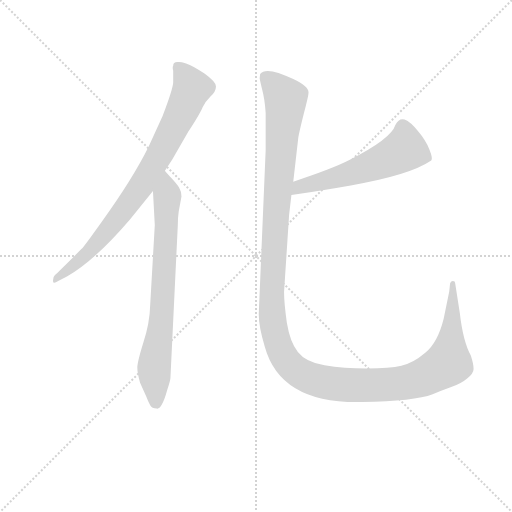
t = 0.00 s
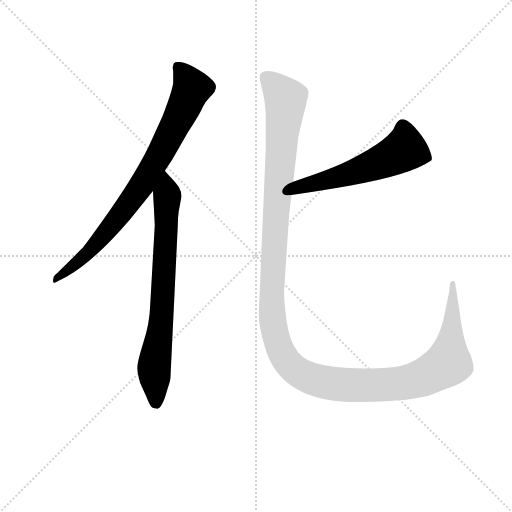
t = 2.50 s
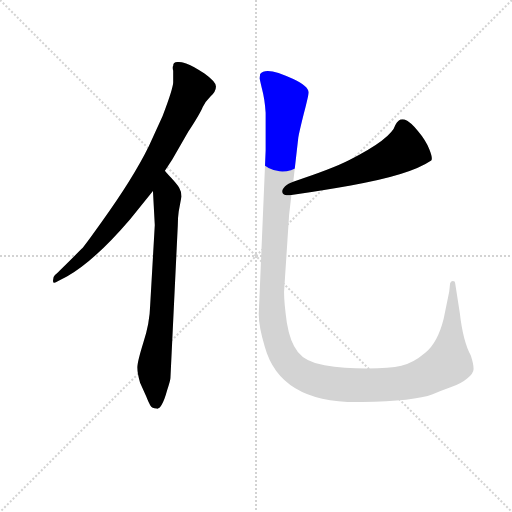
t = 2.73 s
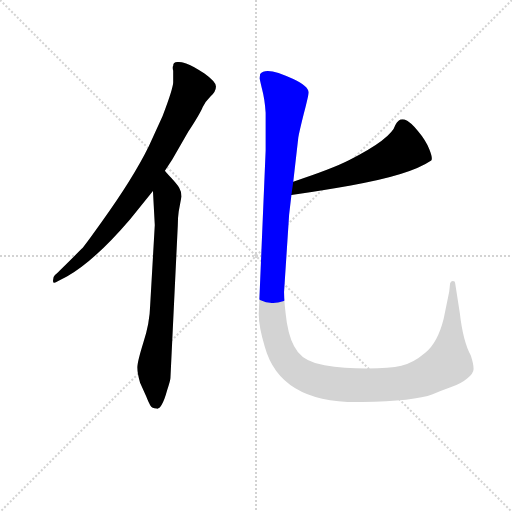
t = 2.96 s
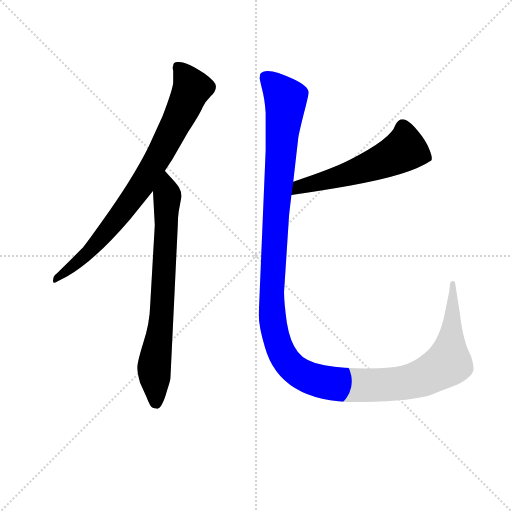
t = 3.19 s
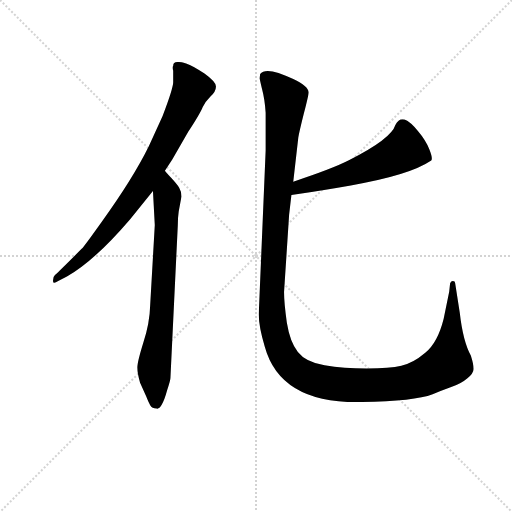
t = 3.92 s

The animated SVG that drew these frames (rendered in a browser with its animation timeline set to each time). Animation: 4 CSS @keyframes rules; one cycle of 3.92 s.

<svg version="1.1" viewBox="0 0 1024 1024" xmlns="http://www.w3.org/2000/svg">
  <g stroke="lightgray" stroke-dasharray="1,1" stroke-width="1" transform="scale(4, 4)">
    <line x1="0" y1="0" x2="256" y2="256"></line>
    <line x1="256" y1="0" x2="0" y2="256"></line>
    <line x1="128" y1="0" x2="128" y2="256"></line>
    <line x1="0" y1="128" x2="256" y2="128"></line>
  </g>
<g transform="scale(0.92, -0.92) translate(60, -900)">
   <style type="text/css">
    @keyframes keyframes0 {
      from {
       stroke: blue;
       stroke-dashoffset: 822;
       stroke-width: 128;
       }
       73% {
       animation-timing-function: step-end;
       stroke: blue;
       stroke-dashoffset: 0;
       stroke-width: 128;
       }
       to {
       stroke: black;
       stroke-width: 1024;
       }
       }
       #make-me-a-hanzi-animation-0 {
         animation: keyframes0 0.918945s both;
         animation-delay: 0.000000s;
         animation-timing-function: linear;
       }
    @keyframes keyframes1 {
      from {
       stroke: blue;
       stroke-dashoffset: 755;
       stroke-width: 128;
       }
       71% {
       animation-timing-function: step-end;
       stroke: blue;
       stroke-dashoffset: 0;
       stroke-width: 128;
       }
       to {
       stroke: black;
       stroke-width: 1024;
       }
       }
       #make-me-a-hanzi-animation-1 {
         animation: keyframes1 0.864421s both;
         animation-delay: 0.918945s;
         animation-timing-function: linear;
       }
    @keyframes keyframes2 {
      from {
       stroke: blue;
       stroke-dashoffset: 568;
       stroke-width: 128;
       }
       65% {
       animation-timing-function: step-end;
       stroke: blue;
       stroke-dashoffset: 0;
       stroke-width: 128;
       }
       to {
       stroke: black;
       stroke-width: 1024;
       }
       }
       #make-me-a-hanzi-animation-2 {
         animation: keyframes2 0.712240s both;
         animation-delay: 1.783366s;
         animation-timing-function: linear;
       }
    @keyframes keyframes3 {
      from {
       stroke: blue;
       stroke-dashoffset: 1447;
       stroke-width: 128;
       }
       82% {
       animation-timing-function: step-end;
       stroke: blue;
       stroke-dashoffset: 0;
       stroke-width: 128;
       }
       to {
       stroke: black;
       stroke-width: 1024;
       }
       }
       #make-me-a-hanzi-animation-3 {
         animation: keyframes3 1.427572s both;
         animation-delay: 2.495605s;
         animation-timing-function: linear;
       }
</style>
<path d="M 298.5 529.0 L 314.5 553.0 L 349.5 614.0 Q 375.5 654.0 380.5 667.0 Q 386.5 679.0 397.5 690.0 Q 409.5 701.0 409.5 712.0 Q 409.5 722.0 384.5 740.0 Q 359.5 757.0 344.5 762.0 Q 330.5 766.0 327.5 765.0 Q 316.5 766.0 316.5 757.0 Q 314.5 754.0 316.5 746.0 L 316.5 723.0 Q 317.5 711.0 293.5 648.0 L 263.5 582.0 Q 228.5 511.0 160.5 417.0 Q 123.5 365.0 117.5 359.0 Q 69.5 311.0 59.5 302.0 Q 55.5 298.0 55.5 292.0 Q 53.5 280.0 66.5 289.0 L 85.5 299.0 Q 144.5 332.0 222.5 423.0 L 272.5 485.0 L 298.5 529.0 Z" fill="lightgray"></path> 
<path d="M 310.5 78.0 L 326.5 410.0 Q 326.5 426.0 328.5 440.0 L 334.5 473.0 Q 334.5 484.0 329.5 492.0 Q 324.5 500.0 312.5 513.0 Q 300.5 526.0 298.5 529.0 C 278.5 552.0 270.5 515.0 272.5 485.0 L 276.5 411.0 L 266.5 237.0 Q 265.5 197.0 251.5 155.0 Q 238.5 113.0 238.5 101.0 Q 238.5 89.0 244.5 68.0 L 257.5 39.0 Q 262.5 26.0 266.5 19.0 Q 270.5 12.0 280.5 12.0 Q 285.5 10.0 291.5 20.0 Q 297.5 30.0 303.5 52.0 Q 310.5 73.0 310.5 78.0 Z" fill="lightgray"></path> 
<path d="M 573.5 476.0 Q 651.5 488.0 702.5 497.0 Q 830.5 519.0 877.5 551.0 Q 881.5 555.0 873.5 575.0 Q 865.5 595.0 848.5 615.0 Q 832.5 635.0 819.5 640.0 Q 807.5 644.0 799.5 628.0 Q 790.5 598.0 699.5 552.0 Q 662.5 533.0 577.5 505.0 C 549.5 496.0 543.5 471.0 573.5 476.0 Z" fill="lightgray"></path> 
<path d="M 517.5 655.0 L 517.5 573.0 L 502.5 217.0 Q 502.5 190.0 515.5 147.0 Q 549.5 22.0 726.5 26.0 Q 841.5 28.0 880.5 43.0 Q 897.5 50.0 919.5 58.0 Q 941.5 65.0 955.5 77.0 Q 970.5 89.0 969.5 99.0 Q 969.5 108.0 963.5 127.0 Q 946.5 158.0 939.5 220.0 L 929.5 284.0 Q 929.5 289.0 924.5 289.0 Q 920.5 289.0 918.5 284.0 L 916.5 266.0 L 904.5 207.0 Q 891.5 155.0 864.5 133.0 Q 837.5 110.0 812.5 105.0 Q 787.5 99.0 737.5 99.0 Q 687.5 99.0 645.5 106.0 Q 604.5 113.0 587.5 135.0 Q 570.5 156.0 563.5 199.0 Q 557.5 242.0 557.5 265.0 L 568.5 433.0 L 573.5 476.0 L 577.5 505.0 L 588.5 601.0 Q 590.5 613.0 600.5 653.0 Q 610.5 692.0 610.5 697.0 Q 613.5 711.0 577.5 728.0 Q 518.5 757.0 505.5 739.0 L 504.5 730.0 Q 504.5 728.0 509.5 707.0 Q 515.5 685.0 517.5 655.0 Z" fill="lightgray"></path> 
      <clipPath id="make-me-a-hanzi-clip-0">
      <path d="M 298.5 529.0 L 314.5 553.0 L 349.5 614.0 Q 375.5 654.0 380.5 667.0 Q 386.5 679.0 397.5 690.0 Q 409.5 701.0 409.5 712.0 Q 409.5 722.0 384.5 740.0 Q 359.5 757.0 344.5 762.0 Q 330.5 766.0 327.5 765.0 Q 316.5 766.0 316.5 757.0 Q 314.5 754.0 316.5 746.0 L 316.5 723.0 Q 317.5 711.0 293.5 648.0 L 263.5 582.0 Q 228.5 511.0 160.5 417.0 Q 123.5 365.0 117.5 359.0 Q 69.5 311.0 59.5 302.0 Q 55.5 298.0 55.5 292.0 Q 53.5 280.0 66.5 289.0 L 85.5 299.0 Q 144.5 332.0 222.5 423.0 L 272.5 485.0 L 298.5 529.0 Z" fill="lightgray"></path>
      </clipPath>
      <path clip-path="url(#make-me-a-hanzi-clip-0)" d="M 328.5 752.0 L 357.5 708.0 L 279.5 550.0 L 246.5 495.0 L 165.5 388.0 L 113.5 334.0 L 62.5 295.0 " fill="none" id="make-me-a-hanzi-animation-0" stroke-dasharray="694 1388" stroke-linecap="round"></path>

      <clipPath id="make-me-a-hanzi-clip-1">
      <path d="M 310.5 78.0 L 326.5 410.0 Q 326.5 426.0 328.5 440.0 L 334.5 473.0 Q 334.5 484.0 329.5 492.0 Q 324.5 500.0 312.5 513.0 Q 300.5 526.0 298.5 529.0 C 278.5 552.0 270.5 515.0 272.5 485.0 L 276.5 411.0 L 266.5 237.0 Q 265.5 197.0 251.5 155.0 Q 238.5 113.0 238.5 101.0 Q 238.5 89.0 244.5 68.0 L 257.5 39.0 Q 262.5 26.0 266.5 19.0 Q 270.5 12.0 280.5 12.0 Q 285.5 10.0 291.5 20.0 Q 297.5 30.0 303.5 52.0 Q 310.5 73.0 310.5 78.0 Z" fill="lightgray"></path>
      </clipPath>
      <path clip-path="url(#make-me-a-hanzi-clip-1)" d="M 296.5 523.0 L 303.5 473.0 L 291.5 214.0 L 275.5 107.0 L 278.5 26.0 " fill="none" id="make-me-a-hanzi-animation-1" stroke-dasharray="627 1254" stroke-linecap="round"></path>

      <clipPath id="make-me-a-hanzi-clip-2">
      <path d="M 573.5 476.0 Q 651.5 488.0 702.5 497.0 Q 830.5 519.0 877.5 551.0 Q 881.5 555.0 873.5 575.0 Q 865.5 595.0 848.5 615.0 Q 832.5 635.0 819.5 640.0 Q 807.5 644.0 799.5 628.0 Q 790.5 598.0 699.5 552.0 Q 662.5 533.0 577.5 505.0 C 549.5 496.0 543.5 471.0 573.5 476.0 Z" fill="lightgray"></path>
      </clipPath>
      <path clip-path="url(#make-me-a-hanzi-clip-2)" d="M 868.5 556.0 L 818.5 575.0 L 791.5 558.0 L 707.5 525.0 L 591.5 495.0 L 581.5 482.0 " fill="none" id="make-me-a-hanzi-animation-2" stroke-dasharray="440 880" stroke-linecap="round"></path>

      <clipPath id="make-me-a-hanzi-clip-3">
      <path d="M 517.5 655.0 L 517.5 573.0 L 502.5 217.0 Q 502.5 190.0 515.5 147.0 Q 549.5 22.0 726.5 26.0 Q 841.5 28.0 880.5 43.0 Q 897.5 50.0 919.5 58.0 Q 941.5 65.0 955.5 77.0 Q 970.5 89.0 969.5 99.0 Q 969.5 108.0 963.5 127.0 Q 946.5 158.0 939.5 220.0 L 929.5 284.0 Q 929.5 289.0 924.5 289.0 Q 920.5 289.0 918.5 284.0 L 916.5 266.0 L 904.5 207.0 Q 891.5 155.0 864.5 133.0 Q 837.5 110.0 812.5 105.0 Q 787.5 99.0 737.5 99.0 Q 687.5 99.0 645.5 106.0 Q 604.5 113.0 587.5 135.0 Q 570.5 156.0 563.5 199.0 Q 557.5 242.0 557.5 265.0 L 568.5 433.0 L 573.5 476.0 L 577.5 505.0 L 588.5 601.0 Q 590.5 613.0 600.5 653.0 Q 610.5 692.0 610.5 697.0 Q 613.5 711.0 577.5 728.0 Q 518.5 757.0 505.5 739.0 L 504.5 730.0 Q 504.5 728.0 509.5 707.0 Q 515.5 685.0 517.5 655.0 Z" fill="lightgray"></path>
      </clipPath>
      <path clip-path="url(#make-me-a-hanzi-clip-3)" d="M 515.5 733.0 L 552.5 696.0 L 561.5 675.0 L 542.5 471.0 L 530.5 239.0 L 540.5 163.0 L 570.5 107.0 L 586.5 92.0 L 619.5 76.0 L 678.5 64.0 L 777.5 63.0 L 825.5 69.0 L 870.5 85.0 L 914.5 111.0 L 924.5 284.0 " fill="none" id="make-me-a-hanzi-animation-3" stroke-dasharray="1319 2638" stroke-linecap="round"></path>

</g>
</svg>
